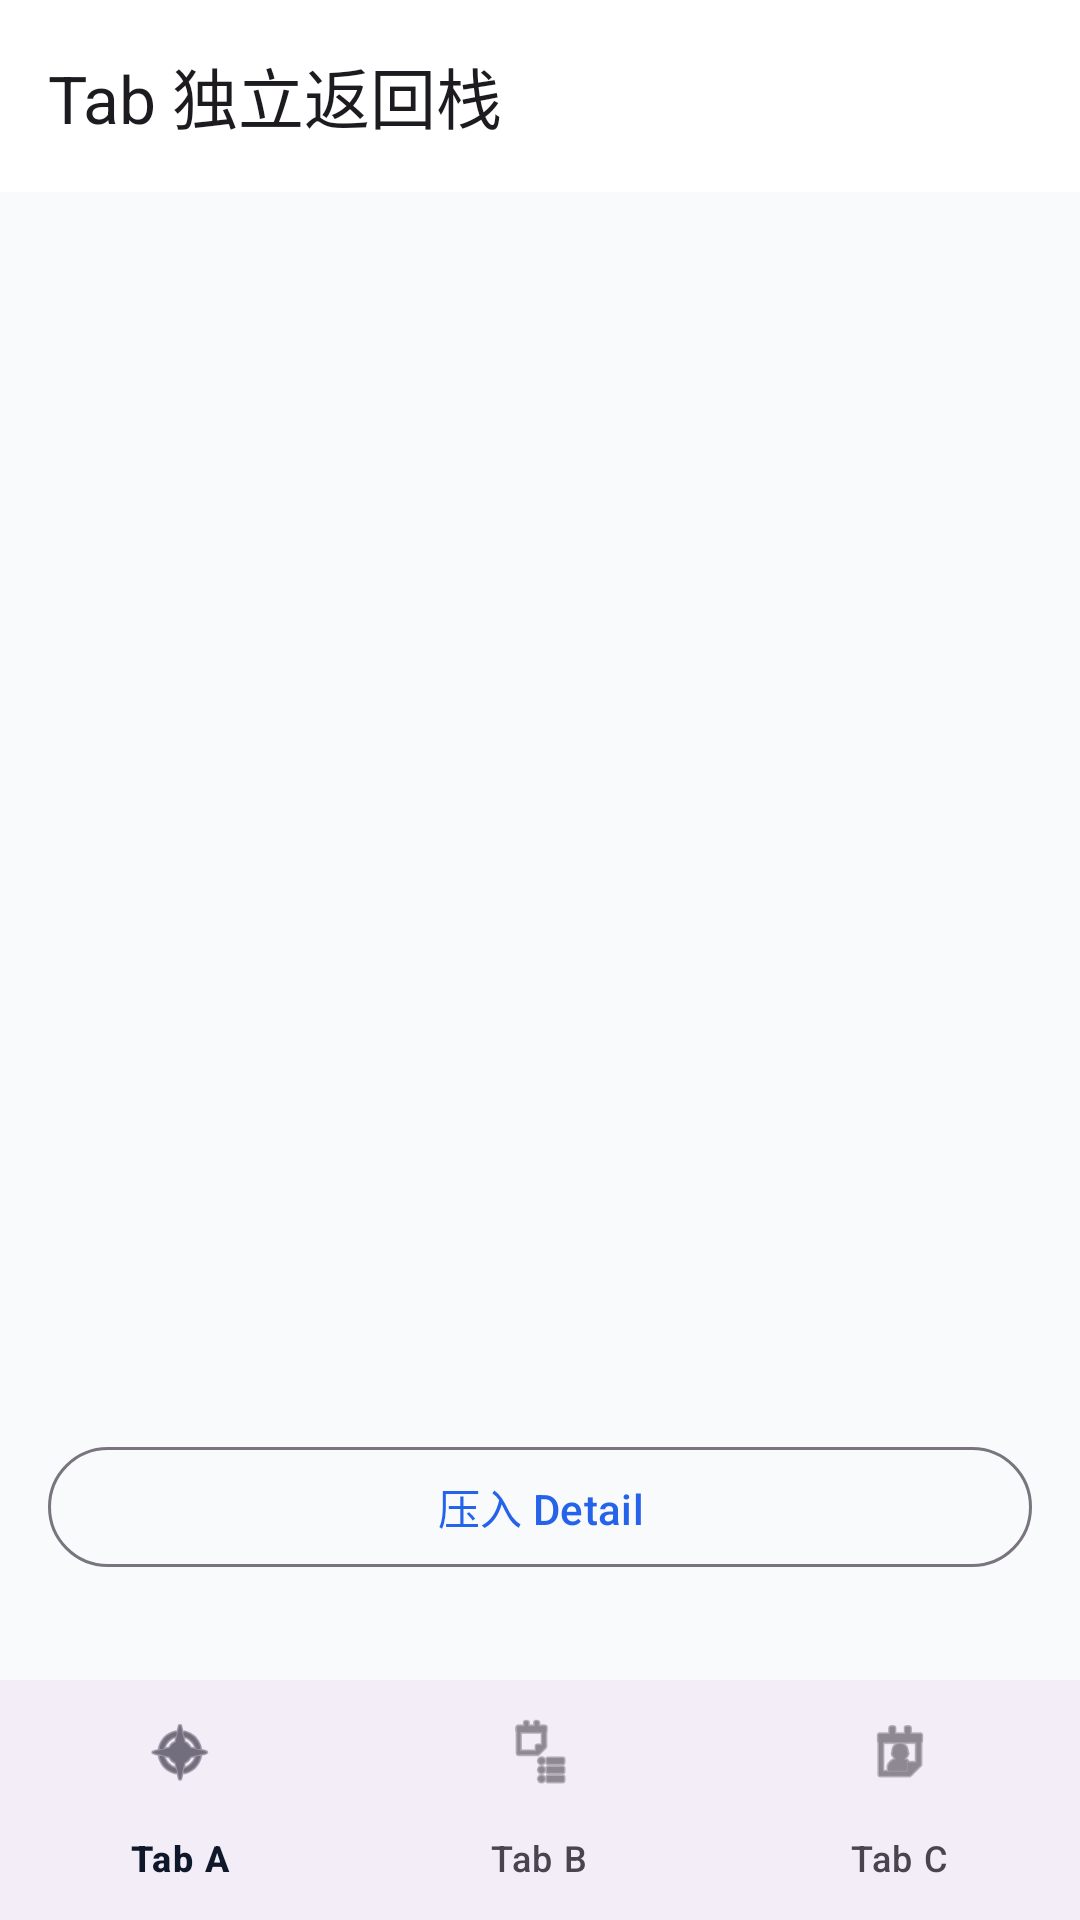

The Android layout XML behind this screen, and the referenced resources:
<!-- AndroidManifest.xml: application theme Theme.AwArchDemo -->
<!-- res/layout/activity_awnav_tab_stack.xml -->
<?xml version="1.0" encoding="utf-8"?>
<LinearLayout xmlns:android="http://schemas.android.com/apk/res/android"
    xmlns:app="http://schemas.android.com/apk/res-auto"
    android:layout_width="match_parent"
    android:layout_height="match_parent"
    android:orientation="vertical">

    <com.google.android.material.appbar.MaterialToolbar
        android:id="@+id/toolbar"
        android:layout_width="match_parent"
        android:layout_height="?attr/actionBarSize"
        android:background="?attr/colorSurface"
        app:title="@string/demo_awnav_tab_stack_title" />

    <FrameLayout
        android:id="@+id/container"
        android:layout_width="match_parent"
        android:layout_height="0dp"
        android:layout_weight="1" />

    <com.google.android.material.button.MaterialButton
        android:id="@+id/btnPushDetail"
        style="@style/Widget.Material3.Button.OutlinedButton"
        android:layout_width="match_parent"
        android:layout_height="wrap_content"
        android:layout_marginHorizontal="16dp"
        android:layout_marginTop="8dp"
        android:text="@string/demo_awnav_tab_push_detail" />

    <TextView
        android:id="@+id/tvTabStatus"
        android:layout_width="match_parent"
        android:layout_height="wrap_content"
        android:paddingHorizontal="16dp"
        android:paddingVertical="8dp"
        android:textColor="?android:attr/textColorSecondary"
        android:textSize="13sp" />

    <com.google.android.material.bottomnavigation.BottomNavigationView
        android:id="@+id/bottomNavigation"
        android:layout_width="match_parent"
        android:layout_height="wrap_content"
        app:menu="@menu/menu_aw_nav_tab_stack" />
</LinearLayout>
<!-- resources referenced by this layout -->
<resources>
  <string name="demo_awnav_tab_push_detail">压入 Detail</string>
  <string name="demo_awnav_tab_stack_title">Tab 独立返回栈</string>
  <style name="Theme.AwArchDemo" parent="Theme.Material3.Light.NoActionBar">
          <item name="colorPrimary">@color/aw_demo_primary</item>
          <item name="colorOnPrimary">@color/aw_demo_on_primary</item>
          <item name="colorSecondary">@color/aw_demo_accent</item>
          <item name="colorOnSecondary">@color/aw_demo_on_primary</item>
          <item name="android:colorBackground">@color/aw_demo_bg</item>
          <item name="colorSurface">@color/aw_demo_surface</item>
          <item name="colorOnSurface">@color/aw_demo_on_surface</item>
          <item name="android:statusBarColor">@color/aw_demo_bg</item>
          <item name="android:navigationBarColor">@color/aw_demo_bg</item>
          <item name="android:windowLightStatusBar">true</item>
          <item name="android:windowLightNavigationBar">true</item>
          <item name="materialButtonStyle">@style/Widget.AwArchDemo.Button</item>
          <item name="textInputStyle">@style/Widget.AwArchDemo.TextInputLayout</item>
      </style>
  <color name="aw_demo_primary">#2563EB</color>
  <color name="aw_demo_on_primary">#FFFFFF</color>
  <color name="aw_demo_accent">#10B981</color>
  <color name="aw_demo_bg">#F8FAFC</color>
  <color name="aw_demo_surface">#FFFFFF</color>
  <color name="aw_demo_on_surface">#0F172A</color>
  <style name="Widget.AwArchDemo.Button" parent="Widget.Material3.Button">
          <item name="android:minHeight">48dp</item>
          <item name="android:textAllCaps">false</item>
          <item name="cornerRadius">12dp</item>
          <item name="android:insetTop">0dp</item>
          <item name="android:insetBottom">0dp</item>
      </style>
  <style name="Widget.AwArchDemo.TextInputLayout" parent="Widget.Material3.TextInputLayout.OutlinedBox">
          <item name="boxCornerRadiusTopStart">12dp</item>
          <item name="boxCornerRadiusTopEnd">12dp</item>
          <item name="boxCornerRadiusBottomStart">12dp</item>
          <item name="boxCornerRadiusBottomEnd">12dp</item>
      </style>
</resources>
